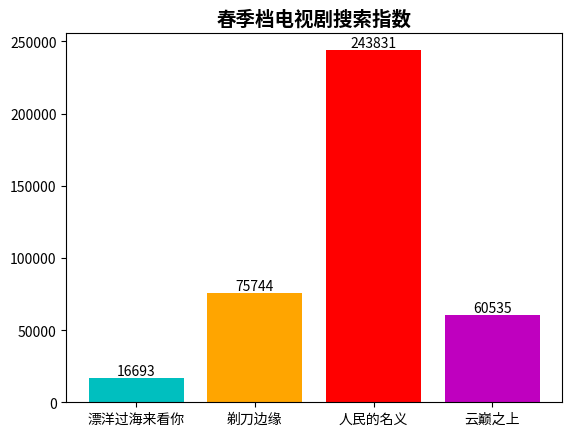

Write the Python code that produced this figure.
import matplotlib.pyplot as plt
import numpy as np

# 电视剧名称
labels = ["漂洋过海来看你", "剃刀边缘", "人民的名义", "云巅之上"]
# 对应搜索指数数据
values = [16693, 75744, 243831, 60535]
# 为每组数据设置颜色（可根据需求调整）
colors = ['c', 'orange', 'r', 'm']  

x = np.arange(len(labels))  # x 轴坐标

fig, ax = plt.subplots()
# 绘制柱状图
bars = ax.bar(x, values, color=colors)  

# 在柱子上方添加数值标签
for bar in bars:
    height = bar.get_height()
    ax.text(bar.get_x() + bar.get_width() / 2, height, str(height),
            ha='center', va='bottom')  

# 设置 x 轴刻度和标签
ax.set_xticks(x)
ax.set_xticklabels(labels)
# 设置图表标题
ax.set_title('春季档电视剧搜索指数', fontsize=14, fontweight='bold')  
# 设置 y 轴标签（这里因原图表未明确，简单示例可不设或按需补充）
# ax.set_ylabel('搜索指数')  

plt.show()
